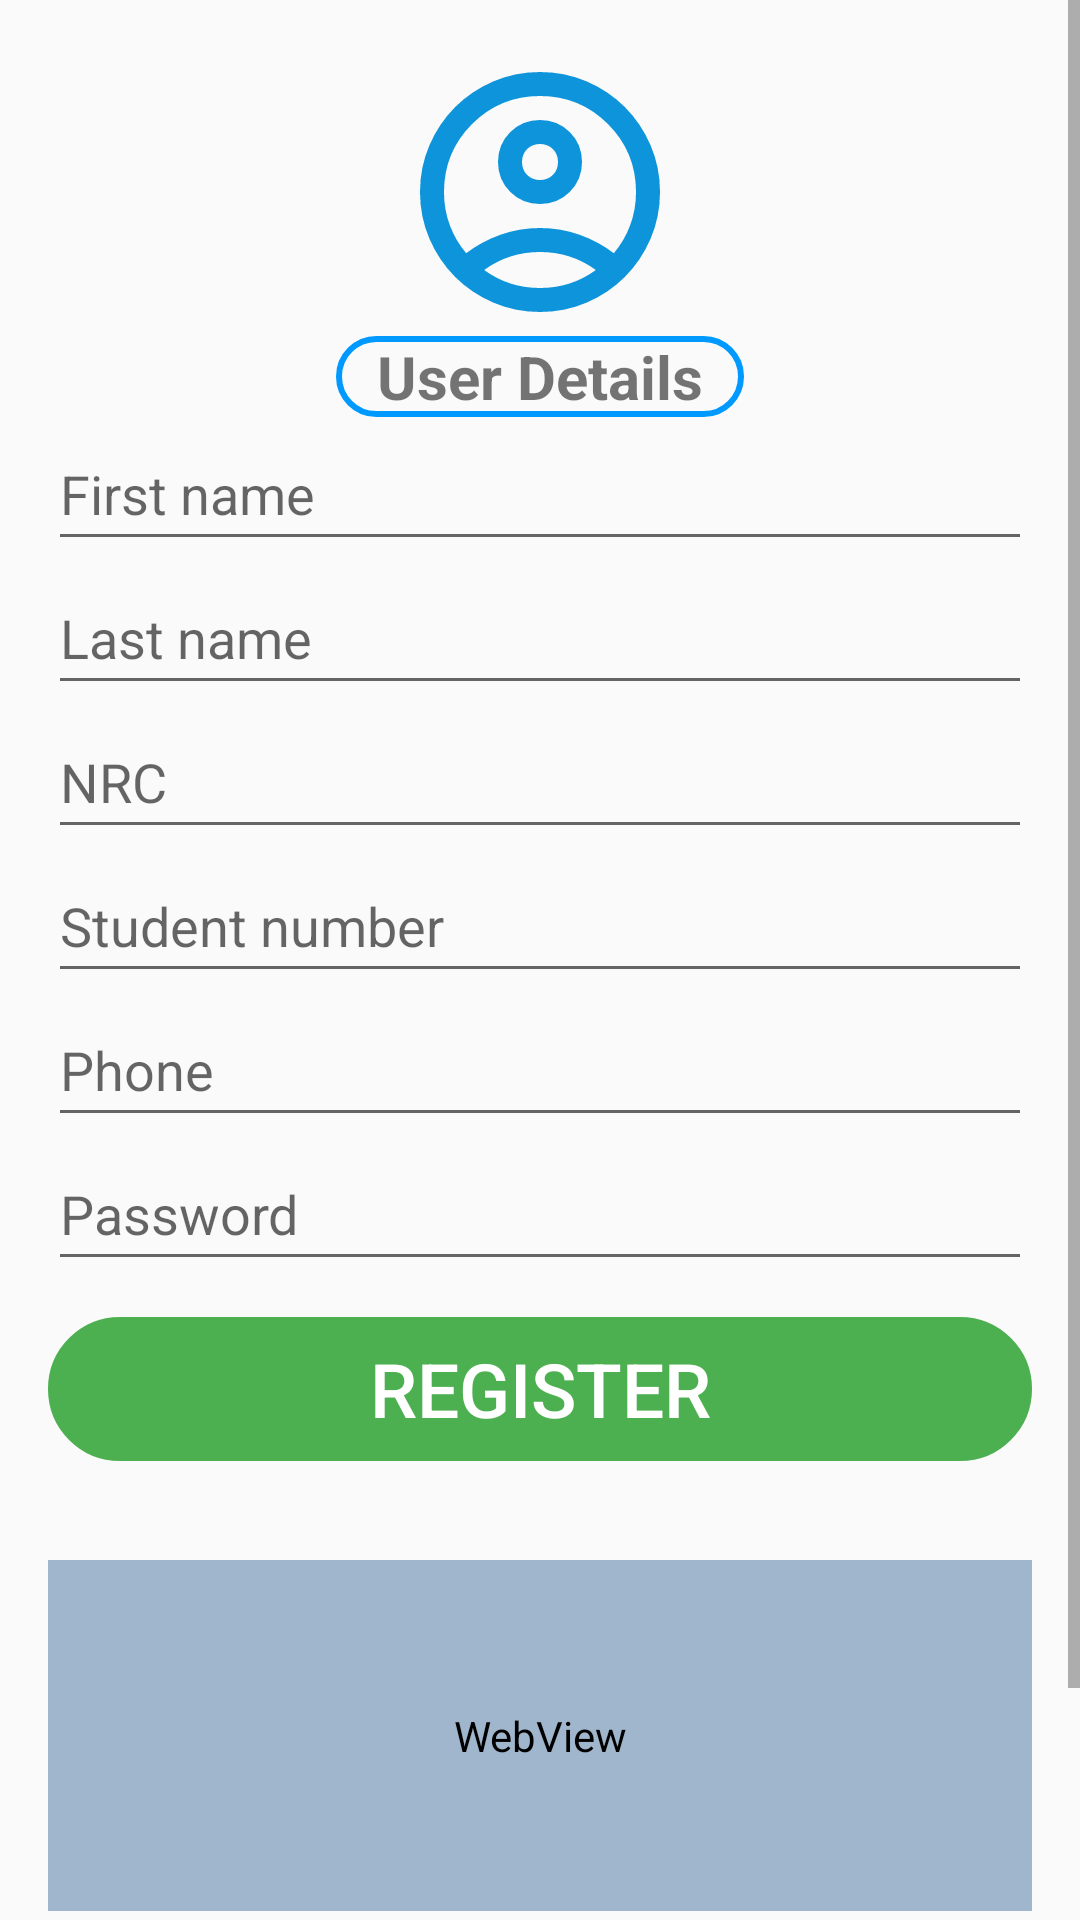

This screen was rendered from an Android layout file. Write that file and the resources it references.
<!-- AndroidManifest.xml: application theme Theme.AppCompat.Light.NoActionBar -->
<!-- res/layout/activity_register.xml -->
<?xml version="1.0" encoding="utf-8"?>
<ScrollView xmlns:android="http://schemas.android.com/apk/res/android"
    xmlns:app="http://schemas.android.com/apk/res-auto"
    android:background="@drawable/niceback"
    android:layout_width="match_parent"
    android:layout_height="match_parent">

    <LinearLayout
        android:orientation="vertical"
        android:padding="16dp"
        android:layout_width="match_parent"
        android:layout_height="match_parent">

        <ImageView
            android:id="@+id/imageView3"
            android:layout_width="133dp"
            android:layout_height="96dp"
            android:layout_gravity="center"
            app:srcCompat="@drawable/account_icon" />

        <TextView
            android:id="@+id/textView2"
            android:layout_width="136dp"
            android:layout_height="wrap_content"
            android:layout_gravity="center"
            android:gravity="center"
            android:background="@drawable/roundedcorner"
            android:text="User Details"
            android:textAlignment="center"
            android:textSize="20dp"
            android:textStyle="bold" />

        <EditText
            android:id="@+id/etFirst"
            android:hint="First name"
            android:layout_width="match_parent"
            android:layout_height="48dp"/>
        <EditText
            android:id="@+id/etLast"
            android:hint="Last name"
            android:layout_width="match_parent"
            android:layout_height="48dp"/>
        <EditText
            android:id="@+id/etNrc"
            android:hint="NRC"
            android:layout_width="match_parent"
            android:layout_height="48dp"/>
        <EditText
            android:id="@+id/etStudent"
            android:hint="Student number"
            android:layout_width="match_parent"
            android:layout_height="48dp"/>
        <EditText
            android:id="@+id/etPhone"
            android:hint="Phone"
            android:layout_width="match_parent"
            android:layout_height="48dp"/>
        <EditText
            android:id="@+id/etPassword"
            android:hint="Password"
            android:inputType="textPassword"
            android:layout_width="match_parent"
            android:layout_height="48dp"/>

        <Button
            android:id="@+id/btnRegister"
            android:text="Register"
            android:textSize="25dp"
            android:textColor="@color/white"
            android:layout_width="match_parent"
            android:backgroundTint="#4CAF50"
            android:background="@drawable/roundedcorner"
            android:layout_height="wrap_content"
            android:layout_marginTop="12dp"/>

        <Space
            android:layout_width="match_parent"
            android:layout_height="33dp" />

        <WebView
            android:id="@+id/webView"
            android:layout_width="match_parent"
            android:layout_height="117dp"
            android:layout_gravity="center"
            android:background="#A0B6CC"
            android:backgroundTint="#A0B6CC" >

        </WebView>

        <ImageButton
            android:id="@+id/btn_back"
            android:layout_width="50dp"
            android:layout_height="48dp"
            android:layout_gravity="center"
            android:background="@drawable/back"
            android:backgroundTint="#039BE5"
            android:contentDescription="@string/todo" />

        <TextView
            android:layout_width="229dp"
            android:layout_height="wrap_content"
            android:layout_gravity="center"
            android:gravity="center"
            android:text="Go Back To Login Page!"
            android:textColor="@color/black"
            android:textSize="20dp"
            android:textStyle="bold" />

    </LinearLayout>
</ScrollView>
<!-- resources referenced by this layout -->
<resources>
  <!-- drawable account_icon (drawable) -->
  <vector xmlns:android="http://schemas.android.com/apk/res/android" android:height="24dp" android:tint="#0D94DA" android:viewportHeight="960" android:viewportWidth="960" android:width="24dp">
        
      <path android:fillColor="@android:color/white" android:pathData="M234,684Q285,645 348,622.5Q411,600 480,600Q549,600 612,622.5Q675,645 726,684Q761,643 780.5,591Q800,539 800,480Q800,347 706.5,253.5Q613,160 480,160Q347,160 253.5,253.5Q160,347 160,480Q160,539 179.5,591Q199,643 234,684ZM480,520Q421,520 380.5,479.5Q340,439 340,380Q340,321 380.5,280.5Q421,240 480,240Q539,240 579.5,280.5Q620,321 620,380Q620,439 579.5,479.5Q539,520 480,520ZM480,880Q397,880 324,848.5Q251,817 197,763Q143,709 111.5,636Q80,563 80,480Q80,397 111.5,324Q143,251 197,197Q251,143 324,111.5Q397,80 480,80Q563,80 636,111.5Q709,143 763,197Q817,251 848.5,324Q880,397 880,480Q880,563 848.5,636Q817,709 763,763Q709,817 636,848.5Q563,880 480,880ZM480,800Q533,800 580,784.5Q627,769 666,740Q627,711 580,695.5Q533,680 480,680Q427,680 380,695.5Q333,711 294,740Q333,769 380,784.5Q427,800 480,800ZM480,440Q506,440 523,423Q540,406 540,380Q540,354 523,337Q506,320 480,320Q454,320 437,337Q420,354 420,380Q420,406 437,423Q454,440 480,440ZM480,380Q480,380 480,380Q480,380 480,380Q480,380 480,380Q480,380 480,380Q480,380 480,380Q480,380 480,380Q480,380 480,380Q480,380 480,380ZM480,740Q480,740 480,740Q480,740 480,740Q480,740 480,740Q480,740 480,740Q480,740 480,740Q480,740 480,740Q480,740 480,740Q480,740 480,740Z"/>
      
  </vector>
  <!-- drawable roundedcorner (drawable) -->
  <?xml version="1.0" encoding="utf-8"?>
  <shape xmlns:android="http://schemas.android.com/apk/res/android"
  android:shape="rectangle">
      <corners
          android:radius="24dp"/>
      <stroke
          android:width="2dp"
          android:color="#0099FF"/>
  
  </shape>
  <string name="todo">TODO</string>
  <!-- not gathered from this repository: default colours our renderer supplied (Android Studio template values) -->
  <color name="black">#FF000000</color>
  <color name="white">#FFFFFFFF</color>
</resources>
